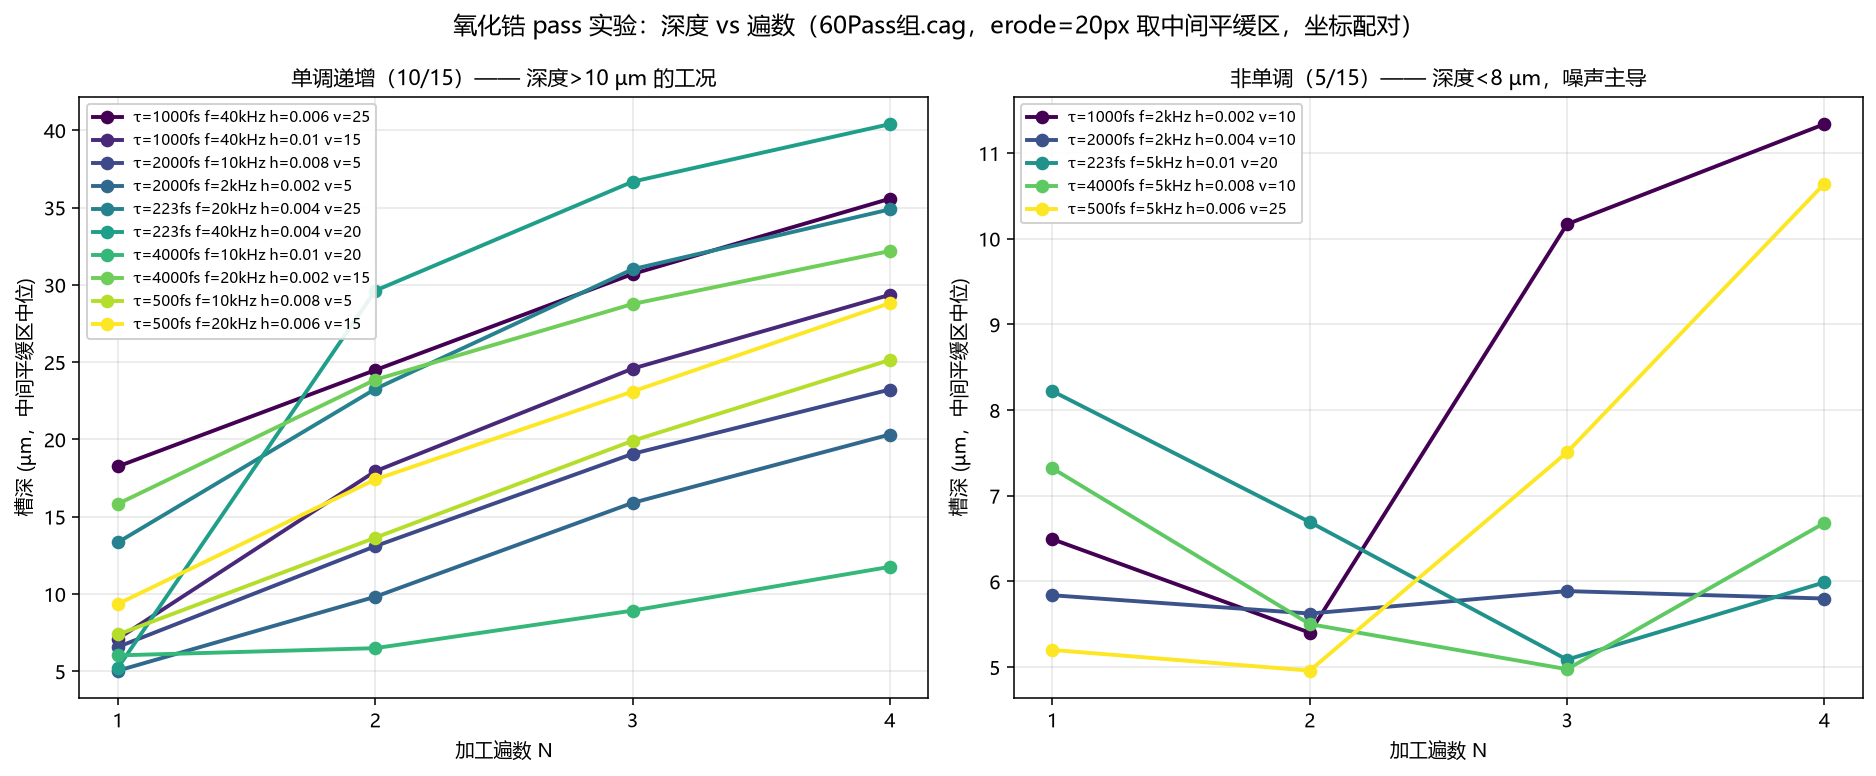

The data file committed next to this chart (first rows):
tau_fs, f_kHz, hatch_mm, v_mm_s, N1, N2, N3, N4, monotonic
1000, 2, 0.002, 10, 6.49, 5.40, 10.17, 11.34, False
1000, 40, 0.006, 25, 18.25, 24.48, 30.70, 35.57, True
1000, 40, 0.01, 15, 7.11, 17.94, 24.58, 29.35, True
2000, 10, 0.008, 5, 6.58, 13.09, 19.07, 23.23, True
2000, 2, 0.002, 5, 5.04, 9.82, 15.90, 20.32, True
2000, 2, 0.004, 10, 5.84, 5.63, 5.89, 5.80, False
223, 20, 0.004, 25, 13.35, 23.26, 31.01, 34.88, True
223, 40, 0.004, 20, 5.23, 29.62, 36.67, 40.40, True
223, 5, 0.01, 20, 8.22, 6.69, 5.09, 5.99, False
4000, 10, 0.01, 20, 6.03, 6.50, 8.92, 11.76, True
4000, 20, 0.002, 15, 15.83, 23.86, 28.76, 32.19, True
4000, 5, 0.008, 10, 7.32, 5.50, 4.98, 6.68, False
500, 10, 0.008, 5, 7.38, 13.64, 19.91, 25.14, True
500, 20, 0.006, 15, 9.36, 17.41, 23.10, 28.82, True
500, 5, 0.006, 25, 5.20, 4.96, 7.51, 10.64, False
